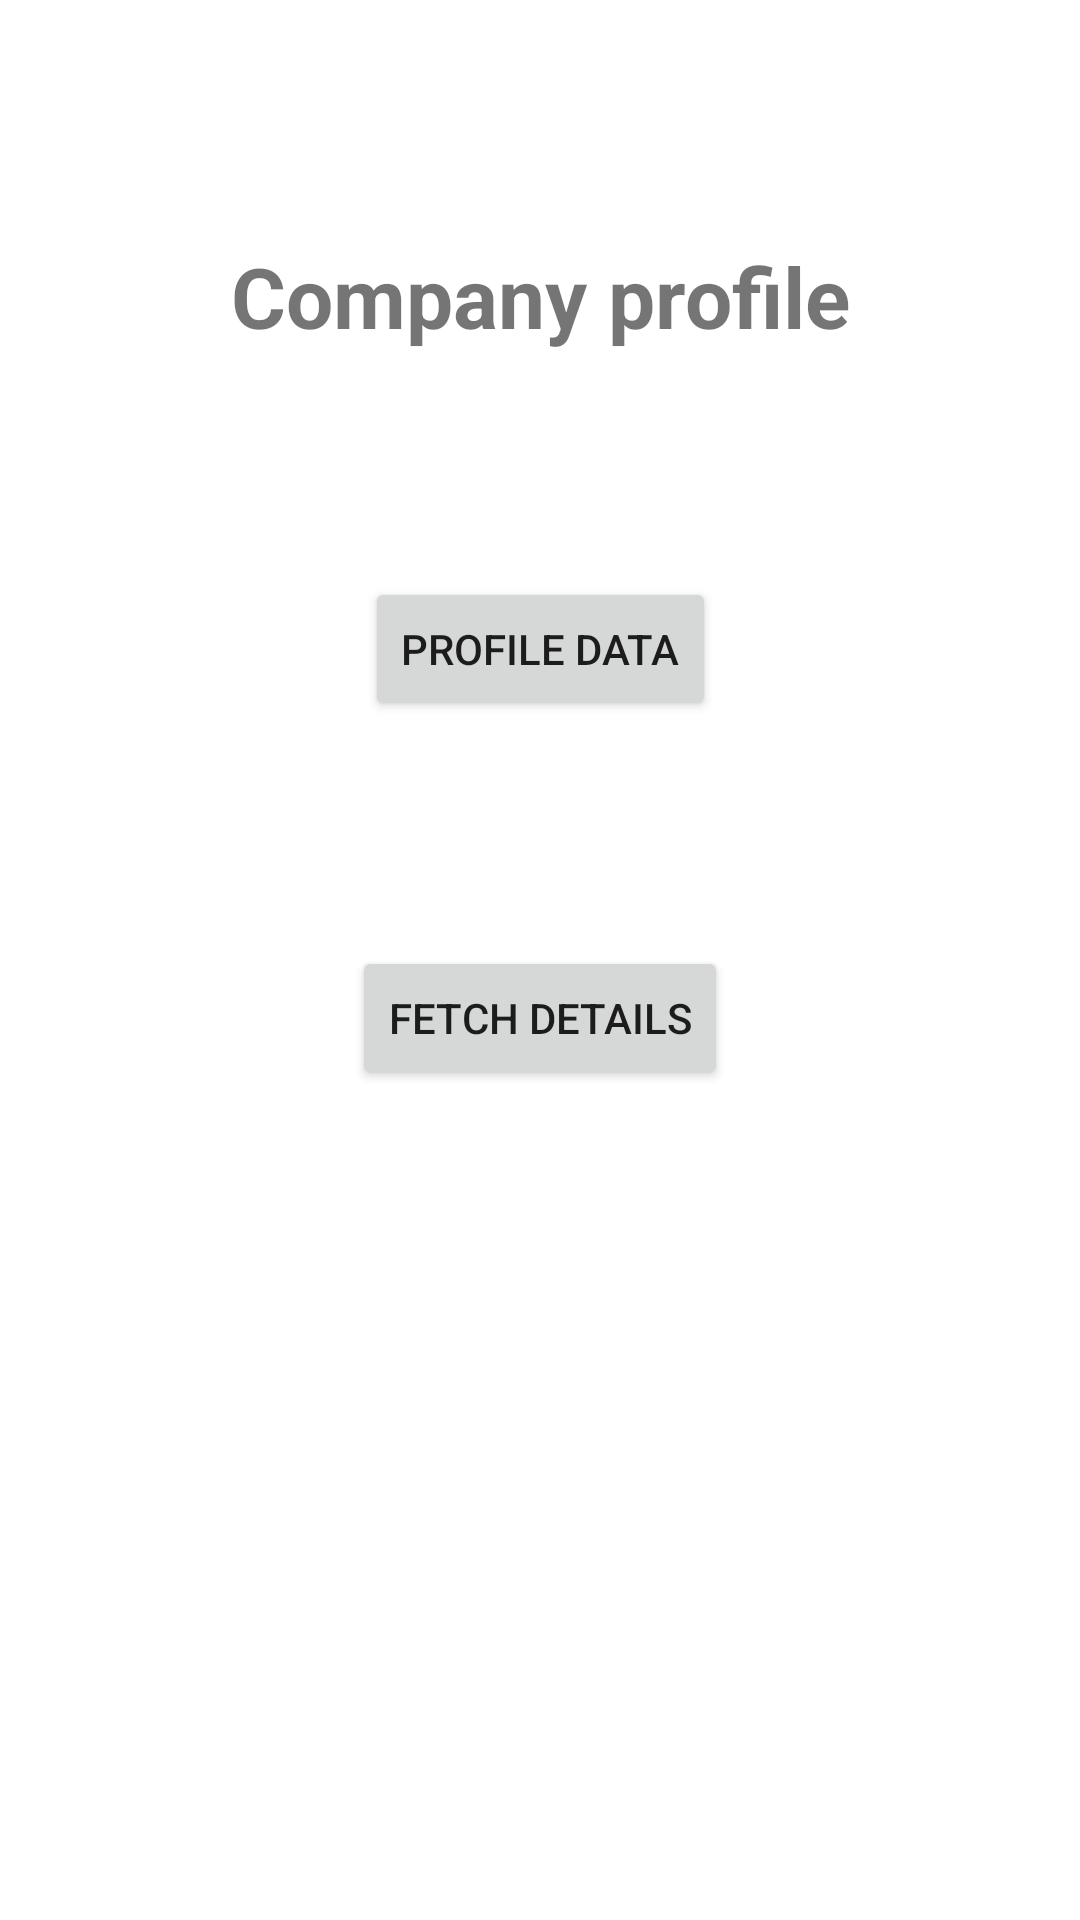

The Android layout XML behind this screen, and the referenced resources:
<!-- AndroidManifest.xml: application theme Theme.Job_aid -->
<!-- res/layout/activity_company_home.xml -->
<?xml version="1.0" encoding="utf-8"?>
<androidx.constraintlayout.widget.ConstraintLayout xmlns:android="http://schemas.android.com/apk/res/android"
    xmlns:app="http://schemas.android.com/apk/res-auto"
    xmlns:tools="http://schemas.android.com/tools"
    android:layout_width="match_parent"
    android:layout_height="match_parent"
    tools:context="CompanyHome">

    <TextView
        android:id="@+id/textView"
        android:layout_width="wrap_content"
        android:layout_height="wrap_content"
        android:text="Company profile"
        android:layout_marginTop="80dp"
        android:textSize="28sp"
        android:gravity="center"
        android:textStyle="bold"
        app:layout_constraintEnd_toEndOf="parent"
        app:layout_constraintStart_toStartOf="parent"
        app:layout_constraintTop_toTopOf="parent" />

    <Button
        android:id="@+id/btnInsertData"
        android:layout_width="wrap_content"
        android:layout_height="wrap_content"
        android:text="Profile Data"
        android:layout_marginTop="75dp"
        app:layout_constraintEnd_toEndOf="parent"
        app:layout_constraintStart_toStartOf="parent"
        app:layout_constraintTop_toBottomOf="@+id/textView" />

    <Button
        android:id="@+id/btnFetchData"
        android:layout_width="wrap_content"
        android:layout_height="wrap_content"
        android:layout_marginTop="75dp"
        android:text="Fetch Details"
        app:layout_constraintEnd_toEndOf="parent"
        app:layout_constraintStart_toStartOf="parent"
        app:layout_constraintTop_toBottomOf="@+id/btnInsertData" />

</androidx.constraintlayout.widget.ConstraintLayout>
<!-- resources referenced by this layout -->
<resources>
  <style name="Theme.Job_aid" parent="Theme.MaterialComponents.DayNight.NoActionBar">
          
          <item name="colorPrimary">@color/purple_500</item>
          <item name="colorPrimaryVariant">@color/purple_700</item>
          <item name="colorOnPrimary">@color/white</item>
          
          <item name="colorSecondary">@color/teal_200</item>
          <item name="colorSecondaryVariant">@color/teal_700</item>
          <item name="colorOnSecondary">@color/black</item>
          
          <item name="android:statusBarColor">?attr/colorPrimaryVariant</item>
          
  
  
      </style>
  <color name="purple_500">#FF6200EE</color>
  <color name="purple_700">#FF3700B3</color>
  <color name="white">#FFFFFFFF</color>
  <color name="teal_200">#FF03DAC5</color>
  <color name="teal_700">#FF018786</color>
  <color name="black">#FF000000</color>
</resources>
